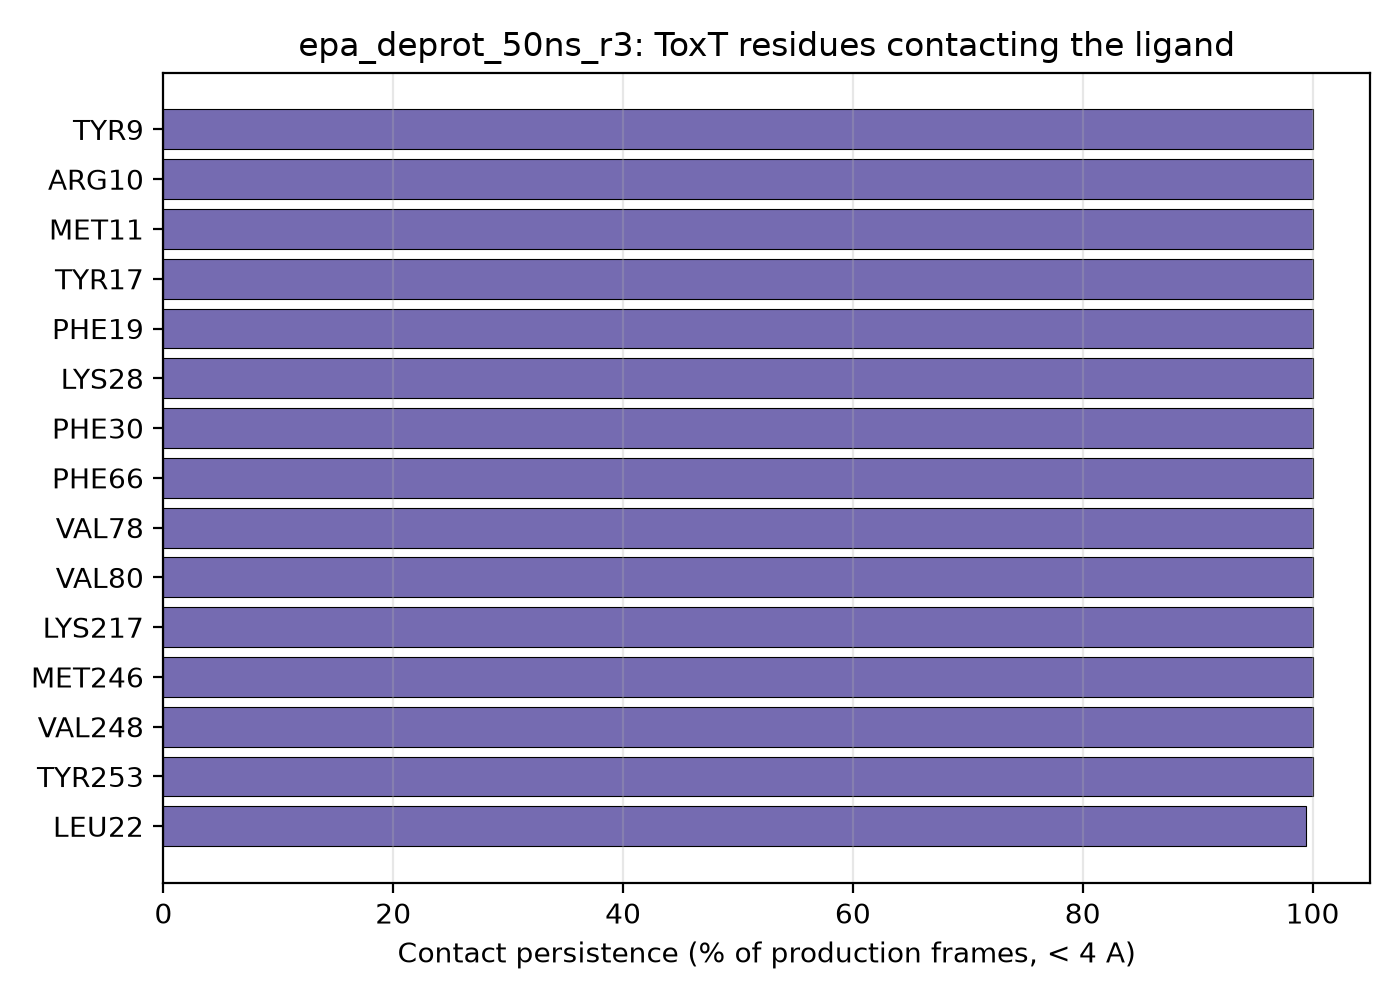

Source data for this figure (header and first rows):
residue_name, residue_number, contact_fraction
TYR, 9, 1.0
ARG, 10, 1.0
MET, 11, 1.0
TYR, 17, 1.0
PHE, 19, 1.0
LYS, 28, 1.0
PHE, 30, 1.0
PHE, 66, 1.0
VAL, 78, 1.0
VAL, 80, 1.0
LYS, 217, 1.0
MET, 246, 1.0
VAL, 248, 1.0
TYR, 253, 1.0
LEU, 22, 0.994
LEU, 68, 0.994
MET, 256, 0.989
ILE, 24, 0.978
LEU, 58, 0.978
ILE, 213, 0.872
ASN, 7, 0.806
ASN, 247, 0.522
THR, 82, 0.289
SER, 12, 0.094
GLN, 64, 0.067
